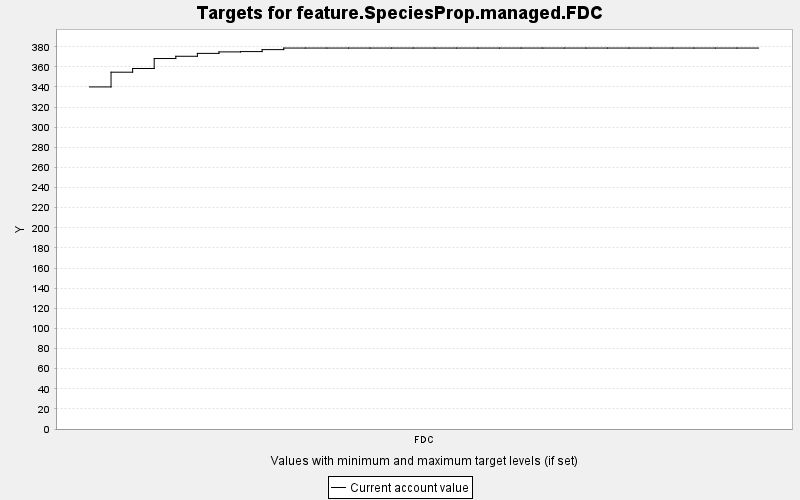

Data behind this chart, as committed beside it:
TARGET, PERIOD, YEAR, PERIODWIDTH, MINIMUM, MAXIMUM, MINWEIGHT, MAXWEIGHT, CURRENT, SUMMARY
feature.SpeciesProp.managed.FDC, 0, 0, 10.0, 0.0, 10000, 1.0, 1.0, 340.1, 0.0
feature.SpeciesProp.managed.FDC, 1, 10, 10.0, 0.0, 10000, 1.0, 1.0, 354.7, 0.0
feature.SpeciesProp.managed.FDC, 2, 20, 10.0, 0.0, 10000, 1.0, 1.0, 358.4, 0.0
feature.SpeciesProp.managed.FDC, 3, 30, 10.0, 0.0, 10000, 1.0, 1.0, 368.3, 0.0
feature.SpeciesProp.managed.FDC, 4, 40, 10.0, 0.0, 10000, 1.0, 1.0, 370.5, 0.0
feature.SpeciesProp.managed.FDC, 5, 50, 10.0, 0.0, 10000, 1.0, 1.0, 373.4, 0.0
feature.SpeciesProp.managed.FDC, 6, 60, 10.0, 0.0, 10000, 1.0, 1.0, 374.9, 0.0
feature.SpeciesProp.managed.FDC, 7, 70, 10.0, 0.0, 10000, 1.0, 1.0, 375.2, 0.0
feature.SpeciesProp.managed.FDC, 8, 80, 10.0, 0.0, 10000, 1.0, 1.0, 377.2, 0.0
feature.SpeciesProp.managed.FDC, 9, 90, 10.0, 0.0, 10000, 1.0, 1.0, 378.7, 0.0
feature.SpeciesProp.managed.FDC, 10, 100, 10.0, 0.0, 10000, 1.0, 1.0, 378.7, 0.0
feature.SpeciesProp.managed.FDC, 11, 110, 10.0, 0.0, 10000, 1.0, 1.0, 378.7, 0.0
feature.SpeciesProp.managed.FDC, 12, 120, 10.0, 0.0, 10000, 1.0, 1.0, 378.7, 0.0
feature.SpeciesProp.managed.FDC, 13, 130, 10.0, 0.0, 10000, 1.0, 1.0, 378.7, 0.0
feature.SpeciesProp.managed.FDC, 14, 140, 10.0, 0.0, 10000, 1.0, 1.0, 378.7, 0.0
feature.SpeciesProp.managed.FDC, 15, 150, 10.0, 0.0, 10000, 1.0, 1.0, 378.7, 0.0
feature.SpeciesProp.managed.FDC, 16, 160, 10.0, 0.0, 10000, 1.0, 1.0, 378.7, 0.0
feature.SpeciesProp.managed.FDC, 17, 170, 10.0, 0.0, 10000, 1.0, 1.0, 378.7, 0.0
feature.SpeciesProp.managed.FDC, 18, 180, 10.0, 0.0, 10000, 1.0, 1.0, 378.7, 0.0
feature.SpeciesProp.managed.FDC, 19, 190, 10.0, 0.0, 10000, 1.0, 1.0, 378.7, 0.0
feature.SpeciesProp.managed.FDC, 20, 200, 10.0, 0.0, 10000, 1.0, 1.0, 378.7, 0.0
feature.SpeciesProp.managed.FDC, 21, 210, 10.0, 0.0, 10000, 1.0, 1.0, 378.7, 0.0
feature.SpeciesProp.managed.FDC, 22, 220, 10.0, 0.0, 10000, 1.0, 1.0, 378.7, 0.0
feature.SpeciesProp.managed.FDC, 23, 230, 10.0, 0.0, 10000, 1.0, 1.0, 378.7, 0.0
feature.SpeciesProp.managed.FDC, 24, 240, 10.0, 0.0, 10000, 1.0, 1.0, 378.7, 0.0
feature.SpeciesProp.managed.FDC, 25, 250, 10.0, 0.0, 10000, 1.0, 1.0, 378.7, 0.0
feature.SpeciesProp.managed.FDC, 26, 260, 10.0, 0.0, 10000, 1.0, 1.0, 378.7, 0.0
feature.SpeciesProp.managed.FDC, 27, 270, 10.0, 0.0, 10000, 1.0, 1.0, 378.7, 0.0
feature.SpeciesProp.managed.FDC, 28, 280, 10.0, 0.0, 10000, 1.0, 1.0, 378.7, 0.0
feature.SpeciesProp.managed.FDC, 29, 290, 10.0, 0.0, 10000, 1.0, 1.0, 378.7, 0.0
feature.SpeciesProp.managed.FDC, 30, 300, 10.0, 0.0, 10000, 1.0, 1.0, 378.7, 0.0
